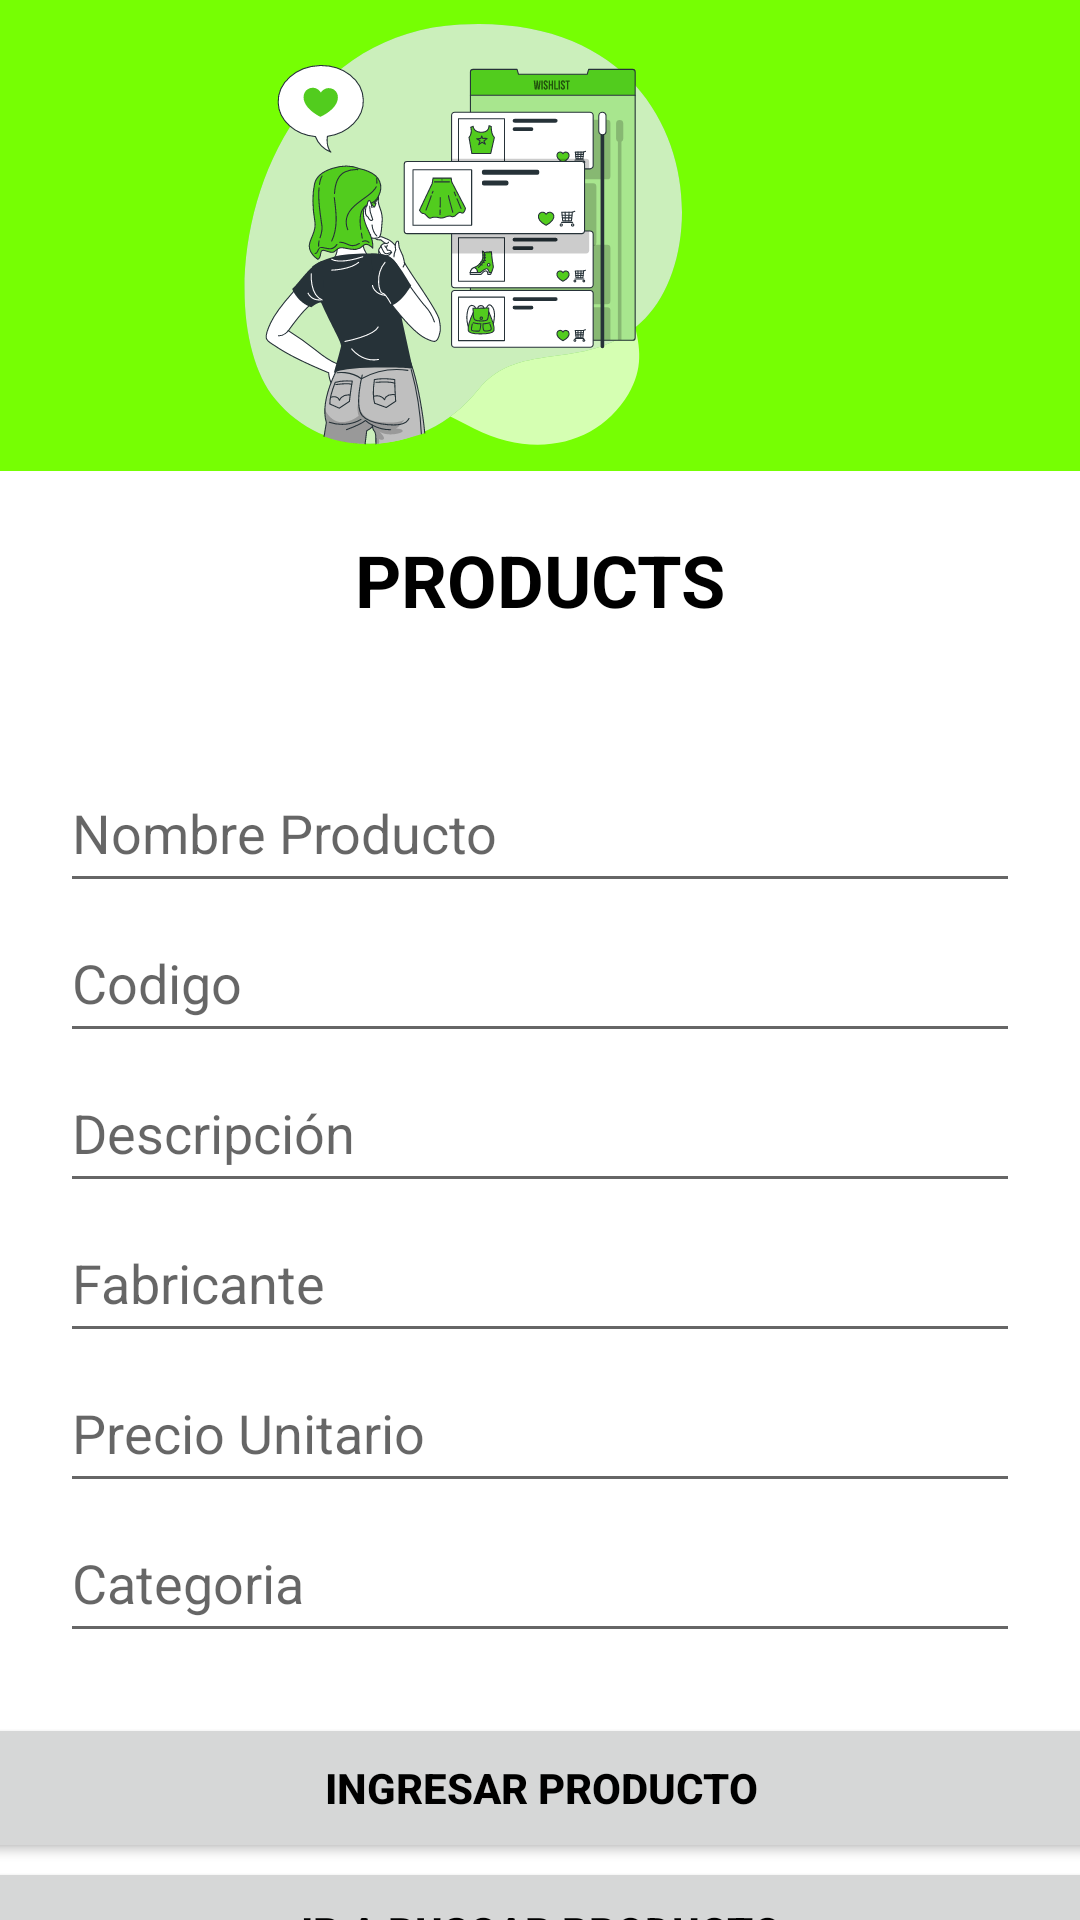

Android layout source for this screen:
<!-- AndroidManifest.xml: application theme Theme.InventoryCesde -->
<!-- res/layout/activity_productos.xml -->
<?xml version="1.0" encoding="utf-8"?>
<androidx.constraintlayout.widget.ConstraintLayout xmlns:android="http://schemas.android.com/apk/res/android"
    xmlns:app="http://schemas.android.com/apk/res-auto"
    xmlns:tools="http://schemas.android.com/tools"
    android:layout_width="match_parent"
    android:layout_height="match_parent"
    tools:context=".Activity_Productos">

    <ImageView
        android:id="@+id/imageView5"
        android:layout_width="413dp"
        android:layout_height="157dp"
        android:layout_marginBottom="20dp"
        android:background="@color/primary_color"
        app:layout_constraintBottom_toTopOf="@+id/textView3"
        app:layout_constraintEnd_toEndOf="parent"
        app:layout_constraintHorizontal_bias="1.0"
        app:layout_constraintStart_toStartOf="parent"
        app:layout_constraintTop_toTopOf="parent"
        app:srcCompat="@drawable/online_wishes_list_bro" />

    <TextView
        android:id="@+id/textView3"
        android:layout_width="0dp"
        android:layout_height="50dp"
        android:layout_marginLeft="20dp"
        android:layout_marginTop="20dp"
        android:layout_marginRight="20dp"
        android:text="PRODUCTS"
        android:textAlignment="center"
        android:textColor="#000000"
        android:textSize="24sp"
        android:textStyle="bold"
        app:layout_constraintEnd_toEndOf="parent"
        app:layout_constraintHorizontal_bias="0.497"
        app:layout_constraintStart_toStartOf="parent"
        app:layout_constraintTop_toBottomOf="@+id/imageView5" />

    <EditText
        android:id="@+id/etnom"
        android:layout_width="0dp"
        android:layout_height="50dp"
        android:layout_marginLeft="20dp"
        android:layout_marginTop="24dp"
        android:layout_marginRight="20dp"
        android:ems="10"
        android:hint="@string/nomProducto"
        android:inputType="textPersonName"
        app:layout_constraintEnd_toEndOf="parent"
        app:layout_constraintStart_toStartOf="parent"
        app:layout_constraintTop_toBottomOf="@+id/textView3" />

    <EditText
        android:id="@+id/etcodigo"
        android:layout_width="0dp"
        android:layout_height="50dp"
        android:layout_marginLeft="20dp"
        android:layout_marginRight="20dp"
        android:ems="10"
        android:hint="@string/cod"
        android:inputType="textPersonName"
        app:layout_constraintEnd_toEndOf="parent"
        app:layout_constraintStart_toStartOf="parent"
        app:layout_constraintTop_toBottomOf="@+id/etnom" />

    <EditText
        android:id="@+id/etdescripcion"
        android:layout_width="0dp"
        android:layout_height="50dp"
        android:layout_marginLeft="20dp"
        android:layout_marginRight="20dp"
        android:ems="10"
        android:hint="@string/descrip"
        android:inputType="textPersonName"
        app:layout_constraintEnd_toEndOf="parent"
        app:layout_constraintStart_toStartOf="parent"
        app:layout_constraintTop_toBottomOf="@+id/etcodigo" />

    <EditText
        android:id="@+id/etfabricante"
        android:layout_width="0dp"
        android:layout_height="50dp"
        android:layout_marginLeft="20dp"
        android:layout_marginRight="20dp"
        android:ems="10"
        android:hint="@string/fabricante"
        android:inputType="textPersonName"
        app:layout_constraintEnd_toEndOf="parent"
        app:layout_constraintStart_toStartOf="parent"
        app:layout_constraintTop_toBottomOf="@+id/etdescripcion" />

    <EditText
        android:id="@+id/etprecio"
        android:layout_width="0dp"
        android:layout_height="50dp"
        android:layout_marginLeft="20dp"
        android:layout_marginRight="20dp"
        android:ems="10"
        android:hint="@string/preUni"
        android:inputType="textPersonName"
        app:layout_constraintEnd_toEndOf="parent"
        app:layout_constraintStart_toStartOf="parent"
        app:layout_constraintTop_toBottomOf="@+id/etfabricante" />

    <EditText
        android:id="@+id/etcategoria"
        android:layout_width="0dp"
        android:layout_height="50dp"
        android:layout_marginLeft="20dp"
        android:layout_marginRight="20dp"
        android:ems="10"
        android:hint="@string/categoria"
        android:inputType="textPersonName"
        app:layout_constraintEnd_toEndOf="parent"
        app:layout_constraintStart_toStartOf="parent"
        app:layout_constraintTop_toBottomOf="@+id/etprecio" />

    <Button
        android:id="@+id/btnproducto"
        android:layout_width="391dp"
        android:layout_height="50dp"
        android:layout_marginTop="20dp"
        android:onClick="registerProducto"
        android:text="Ingresar Producto"
        android:textColor="#000000"
        android:textStyle="bold"
        app:cornerRadius="20dp"
        app:layout_constraintEnd_toEndOf="parent"
        app:layout_constraintStart_toStartOf="parent"
        app:layout_constraintTop_toBottomOf="@+id/etcategoria" />

    <Button
        android:id="@+id/btnirabuscar"
        android:layout_width="391dp"
        android:layout_height="50dp"
        android:layout_marginTop="68dp"
        android:onClick="inClick"
        android:text="Ir a buscar Producto"
        android:textColor="#000000"
        android:textStyle="bold"
        app:cornerRadius="20dp"
        app:layout_constraintEnd_toEndOf="parent"
        app:layout_constraintStart_toStartOf="parent"
        app:layout_constraintTop_toBottomOf="@+id/etcategoria" />

    <Button
        android:id="@+id/btnirmain"
        android:layout_width="391dp"
        android:layout_height="50dp"
        android:layout_marginTop="128dp"
        android:onClick="inClick"
        android:text="VOLVER A ACTIVITY MAIN"
        android:textColor="#000000"
        android:textStyle="bold"
        app:cornerRadius="20dp"
        app:layout_constraintEnd_toEndOf="parent"
        app:layout_constraintStart_toStartOf="parent"
        app:layout_constraintTop_toBottomOf="@+id/etcategoria" />

</androidx.constraintlayout.widget.ConstraintLayout>
<!-- resources referenced by this layout -->
<resources>
  <color name="primary_color">#76ff03</color>
  <!-- drawable online_wishes_list_bro: vector/xml drawable (drawable, 60877 chars, omitted) -->
  <string name="categoria">Categoria</string>
  <string name="cod">Codigo</string>
  <string name="descrip">Descripción</string>
  <string name="fabricante">Fabricante</string>
  <string name="nomProducto">Nombre Producto</string>
  <string name="preUni">Precio Unitario</string>
  <style name="Theme.InventoryCesde" parent="Theme.MaterialComponents.DayNight.NoActionBar">
          
          <item name="colorPrimary">@color/primary_light</item>
          <item name="colorPrimaryVariant">@color/purple_700</item>
          <item name="colorOnPrimary">@color/white</item>
          
          <item name="colorSecondary">@color/teal_200</item>
          <item name="colorSecondaryVariant">@color/teal_700</item>
          <item name="colorOnSecondary">@color/black</item>
          
          <item name="android:statusBarColor" tools:targetApi="l">@color/primary_color</item>
          
      </style>
  <color name="primary_light">#b0ff57</color>
  <color name="purple_700">#FF3700B3</color>
  <color name="white">#FFFFFFFF</color>
  <color name="teal_200">#FF03DAC5</color>
  <color name="teal_700">#FF018786</color>
  <color name="black">#FF000000</color>
</resources>
